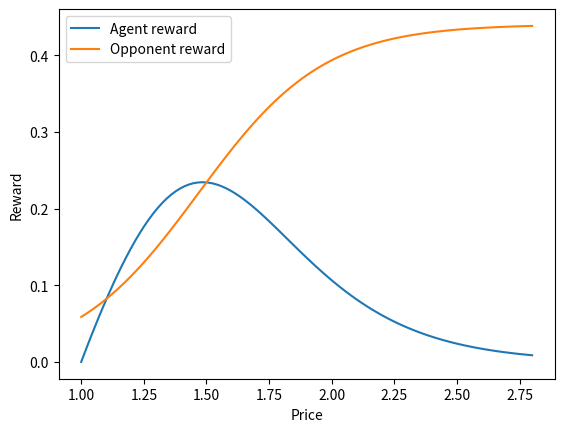

Recreate this plot in Python.

import numpy as np
from collections import deque


class Logistic2DModel:
    """
    A class to represent a 2D logistic model for bandit problems.

    Attributes:
        n_actions (int): Number of discrete price points.
        left_bound (float): Minimum value of the price range.
        right_bound (float): Maximum value of the price range.
    """

    def __init__(
        self,
        n_agents,
        n_actions,
        left_bound,
        right_bound,
        param_bounds,
        C,
        a_0=-1.0,
        n_global_samples=2000,
        n_local_samples=200,
        local_sample_ratio=0.2,
        opt_mode="rewards",  # 'rewards' or 'probabilities'
    ):
        self.left_bound = left_bound
        self.right_bound = right_bound
        self.n_actions = n_actions
        self.prices = np.linspace(left_bound, right_bound, n_actions, endpoint=True)
        self.no_agents = n_agents
        self.param_bounds = param_bounds
        for key in ["A", "mu", "BD"]:
            if key not in param_bounds:
                raise ValueError(f"Parameter bounds must include '{key}'")
            # Check that the bounds are tuples with two elements
            print(f"Checking parameter bounds for '{key}': {param_bounds[key]}")
            if (
                not (
                    isinstance(param_bounds[key], list)
                    or isinstance(param_bounds[key], tuple)
                )
                or len(param_bounds[key]) != 2
            ):
                raise ValueError(
                    f"Parameter bounds for '{key}' must be a tuple with two elements"
                )
            # If the bounds are lists, make into a tuple
            if isinstance(param_bounds[key], list):
                param_bounds[key] = (param_bounds[key][0], param_bounds[key][1])

        # Check that A is a tuple with lists of length n_agents
        if (
            not isinstance(self.param_bounds["A"][0], list)
            or len(self.param_bounds["A"][0]) != n_agents
            or len(self.param_bounds["A"][1]) != n_agents
        ):
            raise ValueError(
                f"Parameter bounds for 'A' must be a tuple with two lists of length {n_agents}"
            )
        self.a_0 = a_0  # Intercept for the logistic function
        self.C = np.array(C).reshape(n_agents)  # Cost for each agent
        if n_agents != 2:
            raise ValueError("This model is designed for exactly 2 agents.")
        self.n_global_samples = n_global_samples
        self.n_local_samples = n_local_samples
        self.local_sample_ratio = local_sample_ratio
        self.opt_mode = opt_mode
        self.reset()

        # logger.info("Setup logistic 2D model with parameters:")
        # logger.info(
        #     f"n_agents: {n_agents}, n_actions: {n_actions},\n"
        #     f"left_bound: {left_bound}, right_bound: {right_bound},\n"
        #     f"param_bounds: {param_bounds}, \nC: {C},\n"
        #     f"n_global_samples: {n_global_samples}, \nn_local_samples: {n_local_samples},\n"
        #     f"local_sample_ratio: {local_sample_ratio}, \nopt_mode: {opt_mode}"
        # )

    def generate_parameter_samples(self, n_samples, param_bounds=None):
        """
        Generate random parameter samples within the specified bounds.

        Args:
            n_samples (int): Number of samples to generate.

        Returns:
            np.ndarray: Array of shape (n_samples, 2) with random parameters.
        """
        if param_bounds is None:
            param_bounds = self.param_bounds
        else:
            # Ensure param_bounds is a dictionary with the required keys
            for key in ["A", "mu", "BD"]:
                if key not in param_bounds:
                    raise ValueError(f"Parameter bounds must include '{key}'")
        # Make sure that bounds are withing the self.param_bounds
        param_bounds["A"] = (
            [
                max(param_bounds["A"][0][i], self.param_bounds["A"][0][i])
                for i in range(self.no_agents)
            ],
            [
                min(param_bounds["A"][1][i], self.param_bounds["A"][1][i])
                for i in range(self.no_agents)
            ],
        )
        param_bounds["mu"] = (
            max(param_bounds["mu"][0], self.param_bounds["mu"][0]),
            min(param_bounds["mu"][1], self.param_bounds["mu"][1]),
        )
        param_bounds["BD"] = (
            max(param_bounds["BD"][0], self.param_bounds["BD"][0]),
            min(param_bounds["BD"][1], self.param_bounds["BD"][1]),
        )

        A_bounds = param_bounds["A"]
        mu_bounds = param_bounds["mu"]
        BD_bounds = param_bounds["BD"]

        A_samples = np.random.uniform(
            A_bounds[0], A_bounds[1], size=(n_samples, self.no_agents)
        )
        mu_samples = np.random.uniform(mu_bounds[0], mu_bounds[1], n_samples)
        BD_samples = np.random.uniform(BD_bounds[0], BD_bounds[1], n_samples)

        return {"A": A_samples, "mu": mu_samples, "BD": BD_samples}
    


    def get_probs(self, prices, param_samples):
        """
        Calculate the probabilities for given prices using the logistic function.

        Args:
            prices (np.ndarray): Array of shape (no_history, no_agents) with prices.
            A (np.ndarray): Array of shape (no_samples, no_agents) with agent parameters.
            mu (np.ndarray): Array of shape (no_samples, 1) with mean parameters.
            a_0 (np.ndarray): Array of shape (no_samples, 1) with intercept parameters.

        Returns:
            np.ndarray: Array of shape (no_samples, no_history, no_agents) with probabilities.
        """
        prices = prices.reshape(1, -1, self.no_agents)
        A = param_samples["A"].reshape(-1, 1, self.no_agents)
        mu = param_samples["mu"].reshape(-1, 1, 1)
        BD = param_samples["BD"].reshape(-1, 1, 1)

        A_minus_p = A - prices
        exps = np.exp(A_minus_p / mu)
        exp_0 = np.exp(-1 / mu)
        denum = np.sum(exps, axis=2, keepdims=True) + exp_0
        probs = exps / denum * BD
        return probs

    def get_rewards(self, prices, param_samples):
        probs = self.get_probs(prices, param_samples)
        # Compute rewards for the agent
        prices_tmp = prices.reshape(1, -1, self.no_agents)
        C_tmp = self.C.reshape(1, 1, self.no_agents)
        rewards = probs * (prices_tmp - C_tmp)
        return rewards

    def compute_loss(self, true_y, y):
        """
        Compute the loss between true probabilities and predicted probabilities.

        Args:
            true_y (np.ndarray): True probabilities of shape (no_history, no_agents).
            y (np.ndarray): Predicted probabilities of shape (no_samples, no_history, no_agents).

        Returns:
            float: The computed loss.
        """
        error = true_y - y
        loss = np.mean(
            np.square(error)[:, :, 0], axis=1
        )  # We only get the first agent loss
        assert loss.shape == (y.shape[0],), "Loss shape mismatch"
        return loss

    def get_best_parameter(self, param_samples):
        """
        Get the best parameter sample based on the computed loss.

        Args:
            param_samples (dict): Dictionary containing parameter samples.

        Returns:
            dict: The best parameter sample.
        """
        # Get the rewards for the agent
        rewards = self.get_rewards(self.price_history, param_samples)
        true_rewards = self.reward_history.reshape(1, -1, self.no_agents)
        # Check if the rewards and true_rewards have the same shape
        # logger.debug(
        #     f"Rewards shape: {rewards.shape}, True rewards shape: {true_rewards.shape}"
        # )
        # Compute the loss for each parameter sample
        loss = self.compute_loss(self.conversion_history, true_rewards, rewards)
        # Find the index of the minimum loss
        best_index = np.argmin(loss)
        # Return the best parameters
        best_parameters = {
            "A": param_samples["A"][best_index],
            "mu": param_samples["mu"][best_index],
            "BD": param_samples["BD"][best_index],
        }
        return best_parameters, best_index

    def compute_max_action(self, opponent_price):
        """Compute the max action (price) for the agent given the opponent's price.
        Args:
            opponent_price (float): The price set by the opponent.
        Returns:
            tuple: (best_price (float), best_index (int)) corresponding to max Q-value.
        """
        if self.best_parameters is None:
            random_action_index = np.random.randint(self.n_actions)
            return self.prices[random_action_index], random_action_index
        prices_ar = np.zeros((self.n_actions, self.no_agents))
        prices_ar[:, 0] = self.prices
        prices_ar[:, 1] = opponent_price
        # Get the probabilities for the agent given the opponent's price
        probs = self.get_probs(prices_ar, self.best_parameters)
        # Find the index of the maximum probability for the agent
        rewards = probs[0, :, 0] * (self.prices - self.C[0])  # Rewards for the agent
        max_action_index = np.argmax(rewards)
        best_price = self.prices[max_action_index]
        return best_price, max_action_index

    def update(
        self, agent_price, opponent_price, agent_reward, opponent_reward
    ):
        """
        Update the model with the agent's and opponent's price and reward.

        Args:
            agent_price (float): The price set by the agent.
            agent_reward (float): The reward received by the agent.
            opponent_price (float): The price set by the opponent.
        """
        # Update the price history
        if self.price_history is None:
            self.price_history = np.zeros((1, self.no_agents))
            # self.conversion_history = np.zeros((1, self.no_agents))
            self.reward_history = np.zeros((1, self.no_agents))
        else:
            self.price_history = np.vstack(
                (self.price_history, np.zeros((1, self.no_agents)))
            )
            # self.conversion_history = np.vstack(
            #     (self.conversion_history, np.zeros((1, self.no_agents)))
            # )
            self.reward_history = np.vstack(
                (self.reward_history, np.zeros((1, self.no_agents)))
            )
        # Update the global losses
        self.price_history[-1, 0] = agent_price
        self.price_history[-1, 1] = opponent_price
        # self.conversion_history[-1, 0] = agent_conversion
        # self.conversion_history[-1, 1] = opponent_conversion
        self.reward_history[-1, 0] = agent_reward
        self.reward_history[-1, 1] = opponent_reward

        # Compute the losses for the global samples
        rewards = self.get_rewards(self.price_history[-1, :], self.param_samples)
        true_rewards = self.reward_history[-1, :].reshape(1, 1, self.no_agents)

        losses = self.compute_loss(true_y=true_rewards, y=rewards)

        # Update the mse
        n = self.price_history.shape[0]
        self.mse = self.mse * (n - 1) / n + losses / n

        # Get the best parameter sample based on the computed losses
        best_index = np.argmin(self.mse)
        self.best_parameters = {
            "A": self.param_samples["A"][best_index],
            "mu": self.param_samples["mu"][best_index],
            "BD": self.param_samples["BD"][best_index],
        }

        # Print best mse and parameters
        # logger.info(f"Best MSE: {self.mse[best_index]} with index {best_index}")

        # Generate local parameter samples
        local_param_bounds = {
            "A": (
                (1 - self.local_sample_ratio) * self.best_parameters["A"],
                (1 + self.local_sample_ratio) * self.best_parameters["A"],
            ),
            "mu": (
                (1 - self.local_sample_ratio) * self.best_parameters["mu"],
                (1 + self.local_sample_ratio) * self.best_parameters["mu"],
            ),
            "BD": (
                (1 - self.local_sample_ratio) * self.best_parameters["BD"],
                (1 + self.local_sample_ratio) * self.best_parameters["BD"],
            ),
        }
        # print("Local parameter bounds", local_param_bounds)

        local_samples = self.generate_parameter_samples(
            self.n_local_samples, param_bounds=local_param_bounds
        )
        # Put the best parameters in the first position of the local samples
        local_samples["A"][0] = self.best_parameters["A"]
        local_samples["mu"][0] = self.best_parameters["mu"]
        local_samples["BD"][0] = self.best_parameters["BD"]

        # Get the best local parameter sample based on the computed losses
        true_rewards = self.reward_history.reshape(1, -1, self.no_agents)
        local_rewards = self.get_rewards(self.price_history, local_samples)
        local_losses = self.compute_loss(true_y=true_rewards, y=local_rewards)
        local_best_index = np.argmin(local_losses, axis=0)

        # Print the new mse
        # logger.info(f"New MSE: {local_losses[local_best_index]}")

        if self.mse[best_index] > local_losses[local_best_index]:
            # Print parameters
            # print("Old parameters", self.best_parameters)
            self.best_parameters = {
                "A": local_samples["A"][local_best_index],
                "mu": local_samples["mu"][local_best_index],
                "BD": local_samples["BD"][local_best_index],
            }
            # print("New parameters", self.best_parameters)

        self.param_samples["A"][0] = self.best_parameters["A"]
        self.param_samples["mu"][0] = self.best_parameters["mu"]
        self.param_samples["BD"][0] = self.best_parameters["BD"]
        # Update the losses for the global samples
        self.mse[0] = local_losses[local_best_index]

    def reset(self):
        """Reset the model to its initial state."""
        self.price_history = None
        self.reward_history = None
        # self.conversion_history = None
        self.best_parameters = None
        self.global_losses = None

        # Generate initial parameter samples
        self.param_samples = self.generate_parameter_samples(
            self.n_global_samples, self.param_bounds
        )
        self.mse = np.zeros(self.n_global_samples)



class Opponent:
    """
    A simple opponent model that simulates a stationary opponent in a 2D pricing competition.
    
    This opponent always selects the same price, which is the average of the left and right bounds.
    """
    
    def __init__(self, window_size, trim_size=0):
        """
        Initialize the opponent with a fixed price.
        
        Args:
            window_size (int): Size of the sliding window for price history (not used in this simple model).
            trim_size (int): Number of extreme values to trim from the price history
        """
        self.window_size = window_size
        self.trim_size = trim_size
        if trim_size < 0:
            raise ValueError("trim_size must be non-negative")
        if trim_size >= window_size/2:
            raise ValueError("trim_size must be less than window_size")
        self.last_prices = deque(maxlen=window_size)
    
    def get(self):
        """
        Get the current price of the opponent.
        
        Returns:
            float: The fixed price of the opponent.
        """
        if len(self.last_prices) < self.window_size:
            return None
        prices = np.array(self.last_prices)
        # Sort prices and trim the extreme values
        if self.trim_size > 0:
            prices = np.sort(prices)[self.trim_size:-self.trim_size]
        # Return the average of the remaining prices
        return np.mean(prices)
    
    def reset(self):
        self.last_prices.clear()
    
    def update(self, price):
        self.last_prices.append(price)
    


class Logistic2D():
    """
    Epsilon-greedy bandit for a pricing competition which assumes
      a logistic model of the environment.
    """

    def __init__(
        self,
        action_bounds,
        n_actions,
        epsilon,
        decay,
        model_params,
        # opponent: Opponent,
        rng=None
    ):
        """
        Initialize the epsilon-greedy bandit.

        Args:
            agent_index (int): Index of this agent in a multi-agent setting.
            n_agents (int): Total number of agents (not actively used in this base model).
            n_actions (int): Number of discrete price actions.
            left_bound (float): Minimum price value.
            right_bound (float): Maximum price value.
            epsilon (float): Probability of taking a random action (exploration).
        """
        self.prices = np.linspace(action_bounds[0], action_bounds[1], n_actions, endpoint=True)
        self.n_prices = n_actions
        self.epsilon_0 = epsilon
        self.epsilon = epsilon
        self.decay = decay
        self.action_bounds = action_bounds
        self.model = Logistic2DModel(
            n_agents=2,
            n_actions=n_actions,
            left_bound=action_bounds[0],
            right_bound=action_bounds[1],
            **model_params,
        )
        # self.opponent = opponent
        # self.opponent.reset()
        if rng is None:
            rng = np.random.default_rng()
        self.rng = rng

    
    def select_local_random_action(self):
        """Select a random action from the local price space.
        """
        opponent_price = self.opponent.get()
        if opponent_price is None:
            action_index = self.rng.randint(self.n_prices)
            return self.prices[action_index], action_index
        else:
            price, price_index = self.model.compute_max_action(opponent_price)
            # Get prices from self.prices that are within 0.1 of the selected price
            distances = np.abs(self.prices - price)
            close_indices = np.where(distances < 0.1)[0]
            if len(close_indices) == 0:
                # If no close prices, raise an error
                raise ValueError("No close prices found within 0.1 of the selected price.")
            # Randomly select one of the close prices
            action_index = self.rng.choice(close_indices)
            return self.prices[action_index]


    def get_action(self, opponent_action):
        """
        Select a price to offer using epsilon-greedy strategy.

        Returns:
            tuple: (price (float), index (int)) of the selected action.
        """
        # opponent_price = self.opponent.get()
        opponent_price = opponent_action
        if self.rng.random() < self.epsilon or opponent_price is None:
            # # MODIFICATION: Use local random action selection
            # return self.select_local_random_action()
            # Original code:
            action_index = self.rng.integers(self.n_prices)
            return self.prices[action_index]
        else:
            price, price_index = self.model.compute_max_action(opponent_price)
            return price

    def update(self, agent_action, opponent_action, agent_reward, opponent_reward):
        """
        Update the model with observed prices and rewards.

        Args:
            prices (list or np.ndarray): List of prices selected by all agents.
            rewards (list or np.ndarray): List of rewards received by all agents.
            conversions (list or np.ndarray): List of conversions
        """
        # agent_price = prices[self.agent_index]
        # opponent_price = prices[1 - self.agent_index]  # Assuming 2 agents
        # agent_conversion = conversions[self.agent_index]
        # opponent_conversion = conversions[1 - self.agent_index]
        self.model.update(
            agent_price=agent_action,
            opponent_price=opponent_action,
            agent_reward=agent_reward,
            opponent_reward=opponent_reward,
        )
        self.epsilon *= self.decay
        # self.opponent.update(opponent_price)

    def reset(self):
        """
        Reset the internal model to its initial state.
        """
        self.model.reset()
        self.epsilon = self.epsilon_0
        # self.opponent.reset()

    def set_initial_action(self, action:float):
        pass

    # @classmethod
    # def from_config(cls, config: dict, rng=None):
    #     """
    #     Create an instance of Logistic2D from a configuration dictionary.

    #     Args:
    #         config (dict): Configuration parameters for the bandit.

    #     Returns:
    #         Logistic2D: An initialized Logistic2D bandit instance.
    #     """
    #     # Extract or validate required parameters
    #     agent_index = config["agent_index"]
    #     n_agents = config["n_agents"]
    #     n_actions = config["n_actions"]
    #     left_bound = config["left_bound"]
    #     right_bound = config["right_bound"]
    #     epsilon = config["epsilon"]
    #     model_params = config["model_params"]

    #     # The Opponent object must be passed or constructed externally
    #     opponent = Opponent(
    #         window_size=config["opponent_window_size"],
    #         trim_size=config["opponent_trim_size"],
    #     )
    #     print(model_params)
    #     return cls(
    #         agent_index=agent_index,
    #         n_agents=n_agents,
    #         n_actions=n_actions,
    #         left_bound=left_bound,
    #         right_bound=right_bound,
    #         epsilon=epsilon,
    #         model_params=model_params,
    #         opponent=opponent,
    #     )
    


if __name__=="__main__":
    
    def get_rewards(prices):
        prices = prices.reshape(-1, 2)
        exps = np.exp((1 - prices) / 0.25)
        exp_0 = np.exp(-1 / 0.25)
        denum = np.sum(exps, axis=1, keepdims=True) + exp_0
        probs = exps / denum
        rewards = (prices - 1) * probs
        return rewards
    

    import matplotlib.pyplot as plt
    n_actions = 101
    action_bounds = [1.0, 2.8]
    prices = np.linspace(action_bounds[0], action_bounds[1], n_actions, endpoint=True)
    price_opponent = 1.5
    prices_ar = np.zeros((n_actions, 2))
    prices_ar[:, 0] = prices
    prices_ar[:, 1] = price_opponent
    rewards = get_rewards(prices_ar)
    plt.plot(prices, rewards[:, 0], label="Agent reward")
    plt.plot(prices, rewards[:, 1], label="Opponent reward")
    plt.xlabel("Price")
    plt.ylabel("Reward")
    plt.legend()
    plt.show()

    # Generate random samples from range [1., 2.8] of shape (n_samples, 2)
    price_samples = np.random.uniform(1.0, 2.8, size=(500, 2))
    rewards = get_rewards(price_samples)

    logistic_model = Logistic2DModel(
        n_agents=2,
        n_actions=51,
        left_bound=1.,
        right_bound=2.8,
        C= [1., 1.],
        param_bounds={
            "A": [[0.5, 0.5], [2.0, 2.0]],
            "mu": [0.1, 0.4],
            "BD": [0.2, 1.0],
        }
    )
    for i in range(50):
        logistic_model.update(
            agent_price=price_samples[i, 0],
            opponent_price=price_samples[i, 1],
            agent_reward=rewards[i, 0],
            opponent_reward=rewards[i, 1],
        )
        print(f"Iteration {i}, best parameters: {logistic_model.best_parameters}")
        print(f"Iteration {i}, mse: {logistic_model.mse.min()}")


